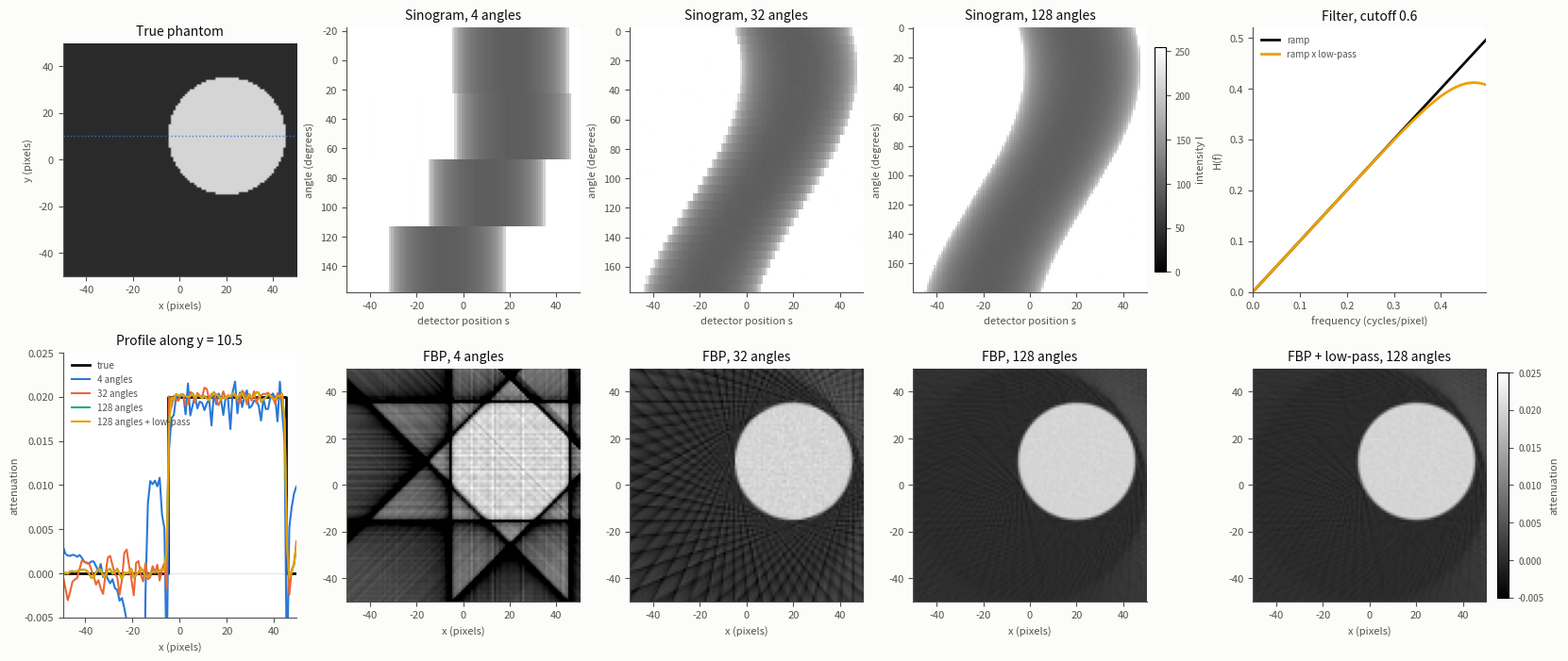

This figure's Python source:
import numpy as np
import matplotlib.pyplot as plt

 
# ---------------------------------------------------------------------------
# 1. Setup
# ---------------------------------------------------------------------------

def make_grid(n=100, delta=1.0):
    c = (np.arange(n) - (n - 1) / 2) * delta     # -49.5 ... 49.5
    xx, yy = np.meshgrid(c, -c)                  # y flipped so +y is at the top
    s = c.copy()                                 # detector element centres
    return xx, yy, s

def make_phantom(xx, yy, R=25.0, X=0.0, Y=0.0, mu=0.02):
    inside = (xx - X) ** 2 + (yy - Y) ** 2 <= R ** 2
    return np.where(inside, mu, 0.0)
 
 
# ---------------------------------------------------------------------------
# 2. Simulate data
# ---------------------------------------------------------------------------
 
def project(theta, s, R=25.0, X=0.0, Y=0.0, mu=0.02):
    # A. The circle's centre lands at the s of the ray through (X, Y)
    s_centre = X * np.cos(theta) + Y * np.sin(theta)
 
    # B. Signed distance from each ray to the centre, along the detector axis
    d = s - s_centre
 
    # C. A ray hits the circle if it passes closer than the radius
    hits = np.abs(d) < R
 
    # D. Pythagoras: half-chord^2 + d^2 = R^2, so chord = 2*sqrt(R^2 - d^2)
    chord = np.zeros_like(s, dtype=float)
    chord[hits] = 2 * np.sqrt(R**2 - d[hits]**2)
    
    # E. f is constant (mu) along the chord and 0 elsewhere,
    #    so the line integral is mu * chord length
    p = mu * chord
 
    return p

def to_intensity(p, I0=255.0, sigma=0.5, rng=None):
    rng = np.random.default_rng(rng)
    I = I0 * np.exp(-np.asarray(p, dtype=float))   # Beer-Lambert
    if sigma > 0:
        I = I + rng.normal(0.0, sigma, size=I.shape)
    return np.clip(I, 0.0, I0)

def make_sinogram(n_angles, s, R=25.0, X=0.0, Y=0.0, mu=0.02,
                  I0=255.0, sigma=0.5, rng=None):
    rng = np.random.default_rng(rng)    # one generator shared by all angles
    thetas = np.arange(n_angles) * np.pi / n_angles     # theta_m = m * pi / M
    sino = np.zeros((n_angles, len(s)))
    for m, theta in enumerate(thetas):
        p = project(theta, s, R=R, X=X, Y=Y, mu=mu)
        sino[m] = to_intensity(p, I0=I0, sigma=sigma, rng=rng)
    return sino, thetas


# ---------------------------------------------------------------------------
# 3. Pre-process
# ---------------------------------------------------------------------------

def intensity_to_line_integral(I, I0=255.0, eps=1e-6):
    I = np.maximum(np.asarray(I, dtype=float), eps)
    return -np.log(I / I0)

# ---------------------------------------------------------------------------
# 4. Filtered back projection
# ---------------------------------------------------------------------------

def padded_length(n):
    return int(2 ** np.ceil(np.log2(2 * n)))      # 100 -> 256

def make_filter(L, name="ramp", delta=1.0, ramp="spatial"):
    f = np.fft.fftfreq(L, d=delta)
    f_max = 1.0 / (2.0 * delta)

    # the ramp
    if ramp == "frequency":
        H = np.abs(f)
    elif ramp == "spatial":
        n = np.fft.fftfreq(L, d=1.0 / L).astype(int)
        h = np.zeros(L)
        h[0] = 1.0 / (4.0 * delta**2)
        odd = (n % 2) == 1
        h[odd] = -1.0 / (np.pi**2 * n[odd].astype(float)**2 * delta**2)
        H = delta * np.real(np.fft.fft(h))

    # the window
    if   name == "ramp":        W = np.ones(L)
    elif name == "shepp-logan": W = np.sinc(f / (2 * f_max))
    elif name == "cosine":      W = np.cos(np.pi * f / (2 * f_max))
    elif name == "hamming":     W = 0.54 + 0.46 * np.cos(np.pi * f / f_max)
    elif name == "hann":        W = 0.5 * (1 + np.cos(np.pi * f / f_max))

    return H * W

def make_lowpass(L, cutoff=0.25, order=4, delta=1.0):
    # Butterworth low-pass: 1 below the cutoff, rolls off to 0 above it.
    # cutoff in cycles/pixel (Nyquist = 0.5); higher order = sharper roll-off.
    f = np.fft.fftfreq(L, d=delta)
    return 1.0 / (1.0 + (np.abs(f) / cutoff) ** (2 * order))

def filter_projection(p, H):
    p = np.asarray(p, dtype=float)
    n = p.size
    L = H.size

    p_pad = np.zeros(L)          # 1. zero-pad to length L
    p_pad[:n] = p
    P = np.fft.fft(p_pad)        # 2. FFT
    Q = P * H                    # 3. multiply by the filter
    q_pad = np.real(np.fft.ifft(Q))   # 4. inverse FFT, real part
    return q_pad[:n]             # 5. remove the padding

def back_project(Q, thetas, xx, yy, s):
    Q = np.atleast_2d(Q)
    n_det = s.size
    delta = s[1] - s[0]
    img = np.zeros_like(xx, dtype=float)

    for q, theta in zip(Q, thetas):
        s_pix = xx * np.cos(theta) + yy * np.sin(theta)    # where each pixel lands

        u = (s_pix - s[0]) / delta                          # fractional index
        inside = (u >= 0) & (u <= n_det - 1)
        k0 = np.clip(np.floor(u).astype(int), 0, n_det - 2)
        w = u - k0
        val = (1 - w) * q[k0] + w * q[k0 + 1]               # linear interpolation

        img += np.where(inside, val, 0.0)                   # accumulate

    return img * np.pi / len(thetas)                        # scale

def inverse_radon(P, thetas, xx, yy, s, filter_name="ramp", ramp="spatial",
                  lowpass=None, return_filtered=False):
    P = np.atleast_2d(np.asarray(P, dtype=float))

    L = padded_length(P.shape[1])
    H = make_filter(L, name=filter_name, delta=s[1] - s[0], ramp=ramp)
    if lowpass is not None:                                # low-pass after the ramp
        H = H * make_lowpass(L, cutoff=lowpass, delta=s[1] - s[0])

    Q = np.array([filter_projection(p, H) for p in P])    # 1. filter every projection
    img = back_project(Q, thetas, xx, yy, s)               # 2. back-project

    return (img, Q) if return_filtered else img


# ---------------------------------------------------------------------------
# 5. Display
# ---------------------------------------------------------------------------

def show_results(phantom, results, xx, yy, s, Y=0.0, mu=None, I0=255.0,
                 lowpass=None):
    """Phantom, sinograms and reconstructions side by side.

    Layout (one column per number of angles):

        phantom          | sinogram M1      | sinogram M2      | ...
        profile through  | reconstruction   | reconstruction   | ...
        the circle       | M1               | M2               |

    results : list of dicts, one per number of angles, each with keys
        "M"      number of angles
        "sino"   (M, n) intensity sinogram (from make_sinogram)
        "thetas" (M,) angles in radians
        "img"    (n, n) reconstruction (from inverse_radon)
    lowpass : optional dict, adds a final column
        "M"      number of angles
        "img"    reconstruction with the low-pass applied
        "cutoff" low-pass cutoff (cycles/pixel)
    """

    if mu is None:
        mu = phantom.max()
    n_cols = 1 + len(results) + (lowpass is not None)
    half = (xx.max() - xx.min()) / 2 + 0.5
    extent_img = [-half, half, -half, half]          # x and y in pixels
    ds = s[1] - s[0]

    # One grey scale for the phantom and every reconstruction
    vmin, vmax = -0.25 * mu, 1.25 * mu

    ink, ink2, grid_c = "#0b0b0b", "#52514e", "#e4e3df"
    series = ["#2a78d6", "#eb6834", "#1baf7a", "#eda100",
              "#e87ba4", "#008300", "#6250d6", "#e34948"]

    fig, axes = plt.subplots(2, n_cols, figsize=(3.3 * n_cols, 6.9),
                             constrained_layout=True)
    fig.patch.set_facecolor("#fcfcfb")

    def style(ax):
        for side in ("top", "right"):
            ax.spines[side].set_visible(False)
        for side in ("left", "bottom"):
            ax.spines[side].set_color(ink2)
            ax.spines[side].set_linewidth(0.8)
        ax.tick_params(colors=ink2, labelsize=8, width=0.8)
        ax.title.set_color(ink)

    # --- top-left: the phantom ---
    ax = axes[0, 0]
    im_recon = ax.imshow(phantom, cmap="gray", vmin=vmin, vmax=vmax, extent=extent_img)
    ax.axhline(Y, color=series[0], lw=1, ls=":", alpha=0.9)
    ax.set_title("True phantom", fontsize=10)
    ax.set_xlabel("x (pixels)", fontsize=8, color=ink2)
    ax.set_ylabel("y (pixels)", fontsize=8, color=ink2)
    style(ax)

    # --- bottom-left: profiles along y = Y ---
    ax = axes[1, 0]
    row = np.argmin(np.abs(yy[:, 0] - Y))
    x_line = xx[row]
    ax.plot(x_line, phantom[row], color=ink, lw=2, label="true", drawstyle="steps-mid")
    for k, res in enumerate(results):
        ax.plot(x_line, res["img"][row], color=series[k % len(series)], lw=1.5,
                label=f"{res['M']} angles")
    if lowpass is not None:
        ax.plot(x_line, lowpass["img"][row], color=series[len(results) % len(series)],
                lw=1.5, label=f"{lowpass['M']} angles + low-pass")
    ax.axhline(0, color=grid_c, lw=0.8, zorder=0)
    ax.set_ylim(vmin, vmax)
    ax.set_xlim(x_line[0], x_line[-1])
    ax.set_title(f"Profile along y = {yy[row, 0]:g}", fontsize=10)
    ax.set_xlabel("x (pixels)", fontsize=8, color=ink2)
    ax.set_ylabel("attenuation", fontsize=8, color=ink2)
    ax.legend(fontsize=7, frameon=False, labelcolor=ink2, loc="upper left")
    style(ax)

    # --- one column per number of angles ---
    for k, res in enumerate(results, start=1):
        M, sino, img = res["M"], res["sino"], res["img"]
        deg = np.rad2deg(res["thetas"])
        dtheta = 180.0 / M

        # sinogram: rows = angles, columns = detector position
        ax = axes[0, k]
        im_sino = ax.imshow(sino, cmap="gray", vmin=0, vmax=I0, aspect="auto",
                            interpolation="nearest",
                            extent=[s[0] - ds / 2, s[-1] + ds / 2,
                                    deg[-1] + dtheta / 2, deg[0] - dtheta / 2])
        ax.set_title(f"Sinogram, {M} angles", fontsize=10)
        ax.set_xlabel("detector position s", fontsize=8, color=ink2)
        ax.set_ylabel("angle (degrees)", fontsize=8, color=ink2)
        style(ax)

        # reconstruction
        ax = axes[1, k]
        ax.imshow(img, cmap="gray", vmin=vmin, vmax=vmax, extent=extent_img)
        ax.set_title(f"FBP, {M} angles", fontsize=10)
        ax.set_xlabel("x (pixels)", fontsize=8, color=ink2)
        style(ax)

    # --- extra column: low-pass ---
    if lowpass is not None:
        k = len(results) + 1
        L = padded_length(len(s))
        f = np.fft.fftfreq(L, d=ds)
        H_ramp = make_filter(L, delta=ds)
        H_lp = H_ramp * make_lowpass(L, cutoff=lowpass["cutoff"], delta=ds)
        pos = f >= 0

        # top: filter responses
        ax = axes[0, k]
        ax.plot(f[pos], H_ramp[pos], color=ink, lw=2, label="ramp")
        ax.plot(f[pos], H_lp[pos], color=series[len(results) % len(series)], lw=2,
                label=f"ramp x low-pass")
        ax.axvline(lowpass["cutoff"], color=ink2, lw=0.8, ls=":")
        ax.set_xlim(0, f[pos].max())
        ax.set_ylim(0, None)
        ax.set_title(f"Filter, cutoff {lowpass['cutoff']:g}", fontsize=10)
        ax.set_xlabel("frequency (cycles/pixel)", fontsize=8, color=ink2)
        ax.set_ylabel("H(f)", fontsize=8, color=ink2)
        ax.legend(fontsize=7, frameon=False, labelcolor=ink2, loc="upper left")
        style(ax)

        # bottom: low-pass reconstruction
        ax = axes[1, k]
        ax.imshow(lowpass["img"], cmap="gray", vmin=vmin, vmax=vmax, extent=extent_img)
        ax.set_title(f"FBP + low-pass, {lowpass['M']} angles", fontsize=10)
        ax.set_xlabel("x (pixels)", fontsize=8, color=ink2)
        style(ax)

    cb = fig.colorbar(im_sino, ax=axes[0, 1:len(results) + 1], shrink=0.85, pad=0.01)
    cb.set_label("intensity I", fontsize=8, color=ink2)
    cb.ax.tick_params(labelsize=7, colors=ink2)
    cb = fig.colorbar(im_recon, ax=axes[1, 1:], shrink=0.85, pad=0.01)
    cb.set_label("attenuation", fontsize=8, color=ink2)
    cb.ax.tick_params(labelsize=7, colors=ink2)

    plt.show()

    return fig


if __name__ == "__main__":
    R, X, Y, mu = 25, 20, 10, 0.02

    xx, yy, s = make_grid(100)
    phantom = make_phantom(xx, yy, R, X, Y, mu)

    results = []
    for M in (4, 32, 128):
        sino, thetas = make_sinogram(M, s, R, X, Y, mu, sigma=0.5)
        P = intensity_to_line_integral(sino)
        img = inverse_radon(P, thetas, xx, yy, s)
        results.append(dict(M=M, sino=sino, thetas=thetas, img=img))

    # Low-pass version of the last reconstruction
    cutoff = 0.6                     # cycles/pixel (Nyquist = 0.5)
    img_lp = inverse_radon(P, thetas, xx, yy, s, lowpass=cutoff)
    lowpass = dict(M=M, img=img_lp, cutoff=cutoff)

    show_results(phantom, results, xx, yy, s, Y=Y, mu=mu, lowpass=lowpass)
